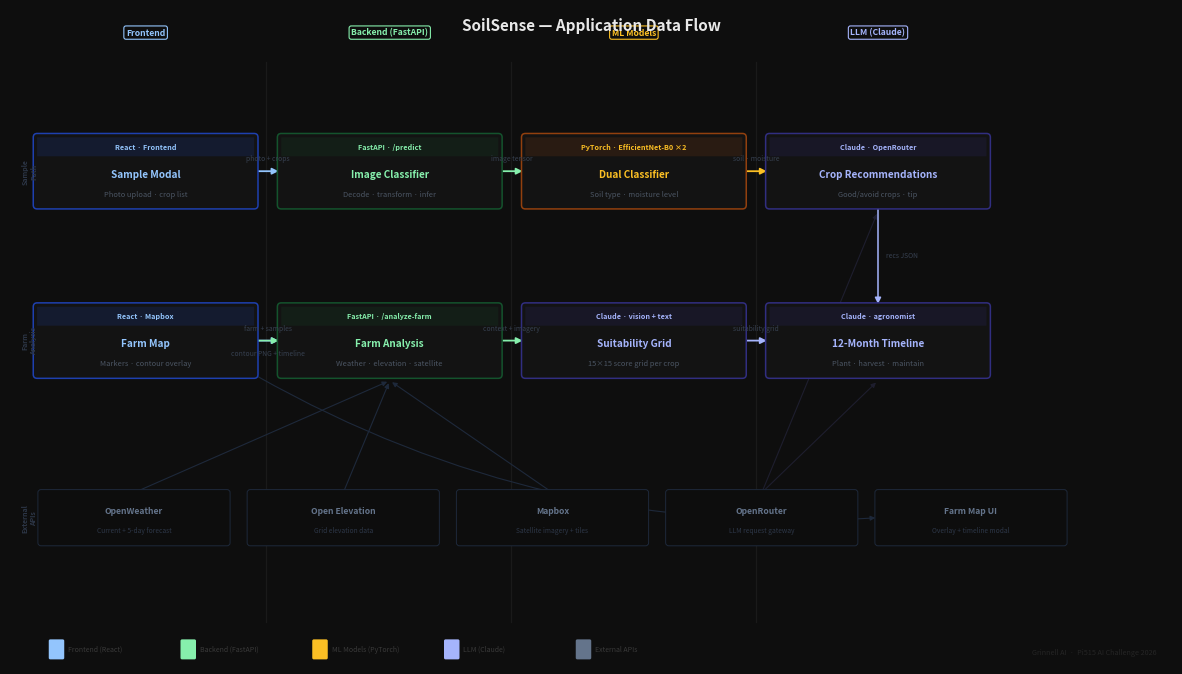

Generate this figure with matplotlib: (Note: this script raises an exception after producing the figure.)
"""
SoilSense data-flow diagram — slide-deck ready PNG.
"""
import matplotlib
matplotlib.use("Agg")
import matplotlib.pyplot as plt
import matplotlib.patches as mpatches
from matplotlib.patches import FancyBboxPatch

# ── Palette ──────────────────────────────────────────────────────────────────
BG       = "#0e0e0e"
BLUE_BD  = "#1e40af";  BLUE_T  = "#93c5fd"
GREEN_BD = "#14532d";  GREEN_T = "#86efac"
GOLD_BD  = "#92400e";  GOLD_T  = "#fbbf24"
PURP_BD  = "#312e81";  PURP_T  = "#a5b4fc"
SLATE_BD = "#1e293b";  SLATE_T = "#64748b"
CARD     = "#131313"
DIM      = "#4b5563"
TEXT_DIM = "#374151"

DPI = 220
W, H = 15, 8.5

fig, ax = plt.subplots(figsize=(W, H), dpi=DPI)
fig.patch.set_facecolor(BG)
ax.set_facecolor(BG)
ax.set_xlim(0, W)
ax.set_ylim(0, H)
ax.axis("off")

# ── Box ───────────────────────────────────────────────────────────────────────
def box(cx, cy, w, h, badge, title, subtitle, bd, tc):
    rx, ry = cx - w / 2, cy - h / 2
    ax.add_patch(FancyBboxPatch(
        (rx, ry), w, h,
        boxstyle="round,pad=0.05",
        linewidth=1.1, edgecolor=bd, facecolor=CARD, zorder=3,
    ))
    # badge strip at top
    strip_h = h * 0.28
    ax.add_patch(FancyBboxPatch(
        (rx, cy + h / 2 - strip_h), w, strip_h,
        boxstyle="round,pad=0.0",
        linewidth=0, facecolor=bd, alpha=0.18, zorder=4,
        clip_on=True,
    ))
    ax.text(cx, cy + h / 2 - strip_h / 2, badge,
            ha="center", va="center", fontsize=5.2, color=tc,
            fontweight="bold", zorder=5)
    ax.text(cx, cy - 0.04, title,
            ha="center", va="center", fontsize=7.2, color=tc,
            fontweight="bold", zorder=5)
    ax.text(cx, cy - 0.30, subtitle,
            ha="center", va="center", fontsize=5.4, color=DIM,
            zorder=5, style="italic")

# ── Arrow (horizontal) ────────────────────────────────────────────────────────
def harrow(x1, y, x2, label="", color="#374151", lw=1.3):
    ax.annotate("", xy=(x2, y), xytext=(x1, y),
                arrowprops=dict(arrowstyle="-|>", color=color, lw=lw,
                                mutation_scale=9),
                zorder=2)
    if label:
        ax.text((x1 + x2) / 2, y + 0.11, label,
                ha="center", va="bottom", fontsize=4.9, color=TEXT_DIM, zorder=5)

# ── Arrow (vertical) ──────────────────────────────────────────────────────────
def varrow(x, y1, y2, label="", color="#374151", lw=1.1):
    ax.annotate("", xy=(x, y2), xytext=(x, y1),
                arrowprops=dict(arrowstyle="-|>", color=color, lw=lw,
                                mutation_scale=9),
                zorder=2)
    if label:
        ax.text(x + 0.1, (y1 + y2) / 2, label,
                ha="left", va="center", fontsize=4.9, color=TEXT_DIM, zorder=5)

# ── Section headers ───────────────────────────────────────────────────────────
COLS = [1.75, 4.9, 8.05, 11.2]
HEADERS = ["Frontend", "Backend (FastAPI)", "ML Models", "LLM (Claude)"]
HCOLS   = [BLUE_T, GREEN_T, GOLD_T, PURP_T]
for cx, label, tc in zip(COLS, HEADERS, HCOLS):
    ax.text(cx, H - 0.3, label,
            ha="center", va="center", fontsize=6.2, color=tc, fontweight="bold",
            bbox=dict(facecolor=BG, edgecolor=tc, boxstyle="round,pad=0.25",
                      linewidth=0.8),
            zorder=6)

# ── Column dividers ───────────────────────────────────────────────────────────
for x in [3.3, 6.46, 9.62]:
    ax.plot([x, x], [0.55, H - 0.68], color="#1a1a1a", lw=0.9, zorder=1)

# ── Row labels ────────────────────────────────────────────────────────────────
ROW_A, ROW_B, ROW_C = 6.4, 4.2, 1.9
for ry, label in [(ROW_A, "Sample\nPath"), (ROW_B, "Farm\nAnalysis"), (ROW_C, "External\nAPIs")]:
    ax.text(0.25, ry, label, ha="center", va="center",
            fontsize=5, color="#2d3748", fontweight="bold", rotation=90, zorder=5)

# ═══════════════════════════════════════════════════
#  NODES
# ═══════════════════════════════════════════════════
BW, BH = 2.8, 0.88

# — Row A: Sample path —
box(COLS[0], ROW_A, BW, BH,
    "React · Frontend",    "Sample Modal",       "Photo upload · crop list",      BLUE_BD, BLUE_T)
box(COLS[1], ROW_A, BW, BH,
    "FastAPI · /predict",  "Image Classifier",   "Decode · transform · infer",    GREEN_BD, GREEN_T)
box(COLS[2], ROW_A, BW, BH,
    "PyTorch · EfficientNet-B0 ×2",  "Dual Classifier",  "Soil type · moisture level",  GOLD_BD, GOLD_T)
box(COLS[3], ROW_A, BW, BH,
    "Claude · OpenRouter", "Crop Recommendations", "Good/avoid crops · tip",      PURP_BD, PURP_T)

# — Row B: Farm analysis path —
box(COLS[0], ROW_B, BW, BH,
    "React · Mapbox",      "Farm Map",           "Markers · contour overlay",     BLUE_BD, BLUE_T)
box(COLS[1], ROW_B, BW, BH,
    "FastAPI · /analyze-farm", "Farm Analysis",  "Weather · elevation · satellite", GREEN_BD, GREEN_T)
box(COLS[2], ROW_B, BW, BH,
    "Claude · vision + text", "Suitability Grid", "15×15 score grid per crop",   PURP_BD, PURP_T)
box(COLS[3], ROW_B, BW, BH,
    "Claude · agronomist", "12-Month Timeline",  "Plant · harvest · maintain",    PURP_BD, PURP_T)

# — Row C: External APIs —
EXT_W, EXT_H = 2.4, 0.65
EXT_XS = [1.6, 4.3, 7.0, 9.7, 12.4]
EXT_DATA = [
    ("OpenWeather",    "Current + 5-day forecast"),
    ("Open Elevation", "Grid elevation data"),
    ("Mapbox",         "Satellite imagery + tiles"),
    ("OpenRouter",     "LLM request gateway"),
    ("Farm Map UI",    "Overlay + timeline modal"),
]
for cx, (title, sub) in zip(EXT_XS, EXT_DATA):
    ax.add_patch(FancyBboxPatch(
        (cx - EXT_W/2, ROW_C - EXT_H/2), EXT_W, EXT_H,
        boxstyle="round,pad=0.04",
        linewidth=0.7, edgecolor="#1e293b", facecolor="#0d0d0d", zorder=3,
    ))
    ax.text(cx, ROW_C + 0.09, title,
            ha="center", va="center", fontsize=6.2, color=SLATE_T,
            fontweight="bold", zorder=4)
    ax.text(cx, ROW_C - 0.16, sub,
            ha="center", va="center", fontsize=4.8, color="#2d3748",
            zorder=4, style="italic")

# ═══════════════════════════════════════════════════
#  ARROWS
# ═══════════════════════════════════════════════════

# Row A horizontals
harrow(COLS[0]+BW/2, ROW_A, COLS[1]-BW/2, "photo + crops", BLUE_T)
harrow(COLS[1]+BW/2, ROW_A, COLS[2]-BW/2, "image tensor",  GREEN_T)
harrow(COLS[2]+BW/2, ROW_A, COLS[3]-BW/2, "soil · moisture",GOLD_T)

# Row B horizontals
harrow(COLS[0]+BW/2, ROW_B, COLS[1]-BW/2, "farm + samples", BLUE_T)
harrow(COLS[1]+BW/2, ROW_B, COLS[2]-BW/2, "context + imagery", GREEN_T)
harrow(COLS[2]+BW/2, ROW_B, COLS[3]-BW/2, "suitability grid", PURP_T)

# Col 3: Crop recs flow down to Row B backend (result consolidation)
varrow(COLS[3], ROW_A - BH/2, ROW_B + BH/2, "recs JSON", PURP_T)

# Col 1: results flow left from backend back to Farm Map
ax.annotate("", xy=(COLS[0]+BW/2, ROW_B),
            xytext=(COLS[1]-BW/2, ROW_B),
            arrowprops=dict(arrowstyle="<|-", color=GREEN_T, lw=1.1,
                            mutation_scale=9), zorder=2)
ax.text((COLS[0]+BW/2 + COLS[1]-BW/2)/2, ROW_B - 0.12, "contour PNG + timeline",
        ha="center", va="top", fontsize=4.9, color=TEXT_DIM, zorder=5)

# External APIs feed /analyze-farm (vertical up)
for ex_cx in [EXT_XS[0], EXT_XS[1], EXT_XS[2]]:
    ax.annotate("", xy=(COLS[1], ROW_B - BH/2 - 0.08),
                xytext=(ex_cx, ROW_C + EXT_H/2),
                arrowprops=dict(arrowstyle="-|>", color="#1e293b", lw=0.8,
                                mutation_scale=7,
                                connectionstyle="arc3,rad=0.0"),
                zorder=1)

# OpenRouter feeds Claude nodes (subtle)
ax.annotate("", xy=(COLS[3], ROW_B - BH/2 - 0.08),
            xytext=(EXT_XS[3], ROW_C + EXT_H/2),
            arrowprops=dict(arrowstyle="-|>", color="#1e1e2e", lw=0.8,
                            mutation_scale=7),
            zorder=1)
ax.annotate("", xy=(COLS[3], ROW_A - BH/2 - 0.08),
            xytext=(EXT_XS[3], ROW_C + EXT_H/2),
            arrowprops=dict(arrowstyle="-|>", color="#1e1e2e", lw=0.8,
                            mutation_scale=7),
            zorder=1)

# Farm Map UI box (last in ext row) ← from col0 Farm Map
ax.annotate("", xy=(EXT_XS[4] - EXT_W/2, ROW_C),
            xytext=(COLS[0] + BW/2, ROW_B - BH/2),
            arrowprops=dict(arrowstyle="-|>", color="#1e293b", lw=0.8,
                            mutation_scale=7,
                            connectionstyle="arc3,rad=0.15"),
            zorder=1)

# ── Title & credit ────────────────────────────────────────────────────────────
ax.text(W / 2, H - 0.1, "SoilSense — Application Data Flow",
        ha="center", va="top", fontsize=11, color="#e8e8e8", fontweight="bold", zorder=6)
ax.text(W - 0.2, 0.1, "Grinnell AI  ·  Pi515 AI Challenge 2026",
        ha="right", va="bottom", fontsize=5.2, color="#252525", zorder=6)

# ── Legend ────────────────────────────────────────────────────────────────────
legend_items = [
    (BLUE_T,  "Frontend (React)"),
    (GREEN_T, "Backend (FastAPI)"),
    (GOLD_T,  "ML Models (PyTorch)"),
    (PURP_T,  "LLM (Claude)"),
    (SLATE_T, "External APIs"),
]
lx = 0.6
for tc, label in legend_items:
    ax.add_patch(mpatches.FancyBboxPatch(
        (lx - 0.08, 0.08), 0.16, 0.22,
        boxstyle="round,pad=0.02", facecolor=tc, linewidth=0, zorder=5,
    ))
    ax.text(lx + 0.15, 0.19, label,
            ha="left", va="center", fontsize=5, color="#3a3a3a", zorder=5)
    lx += 1.7

# ── Save ──────────────────────────────────────────────────────────────────────
out = "documentation/data_flow.png"
fig.savefig(out, dpi=DPI, bbox_inches="tight", facecolor=BG, edgecolor="none")
plt.close(fig)
print(f"Saved → {out}  ({W*DPI:.0f}×{H*DPI:.0f}px)")
